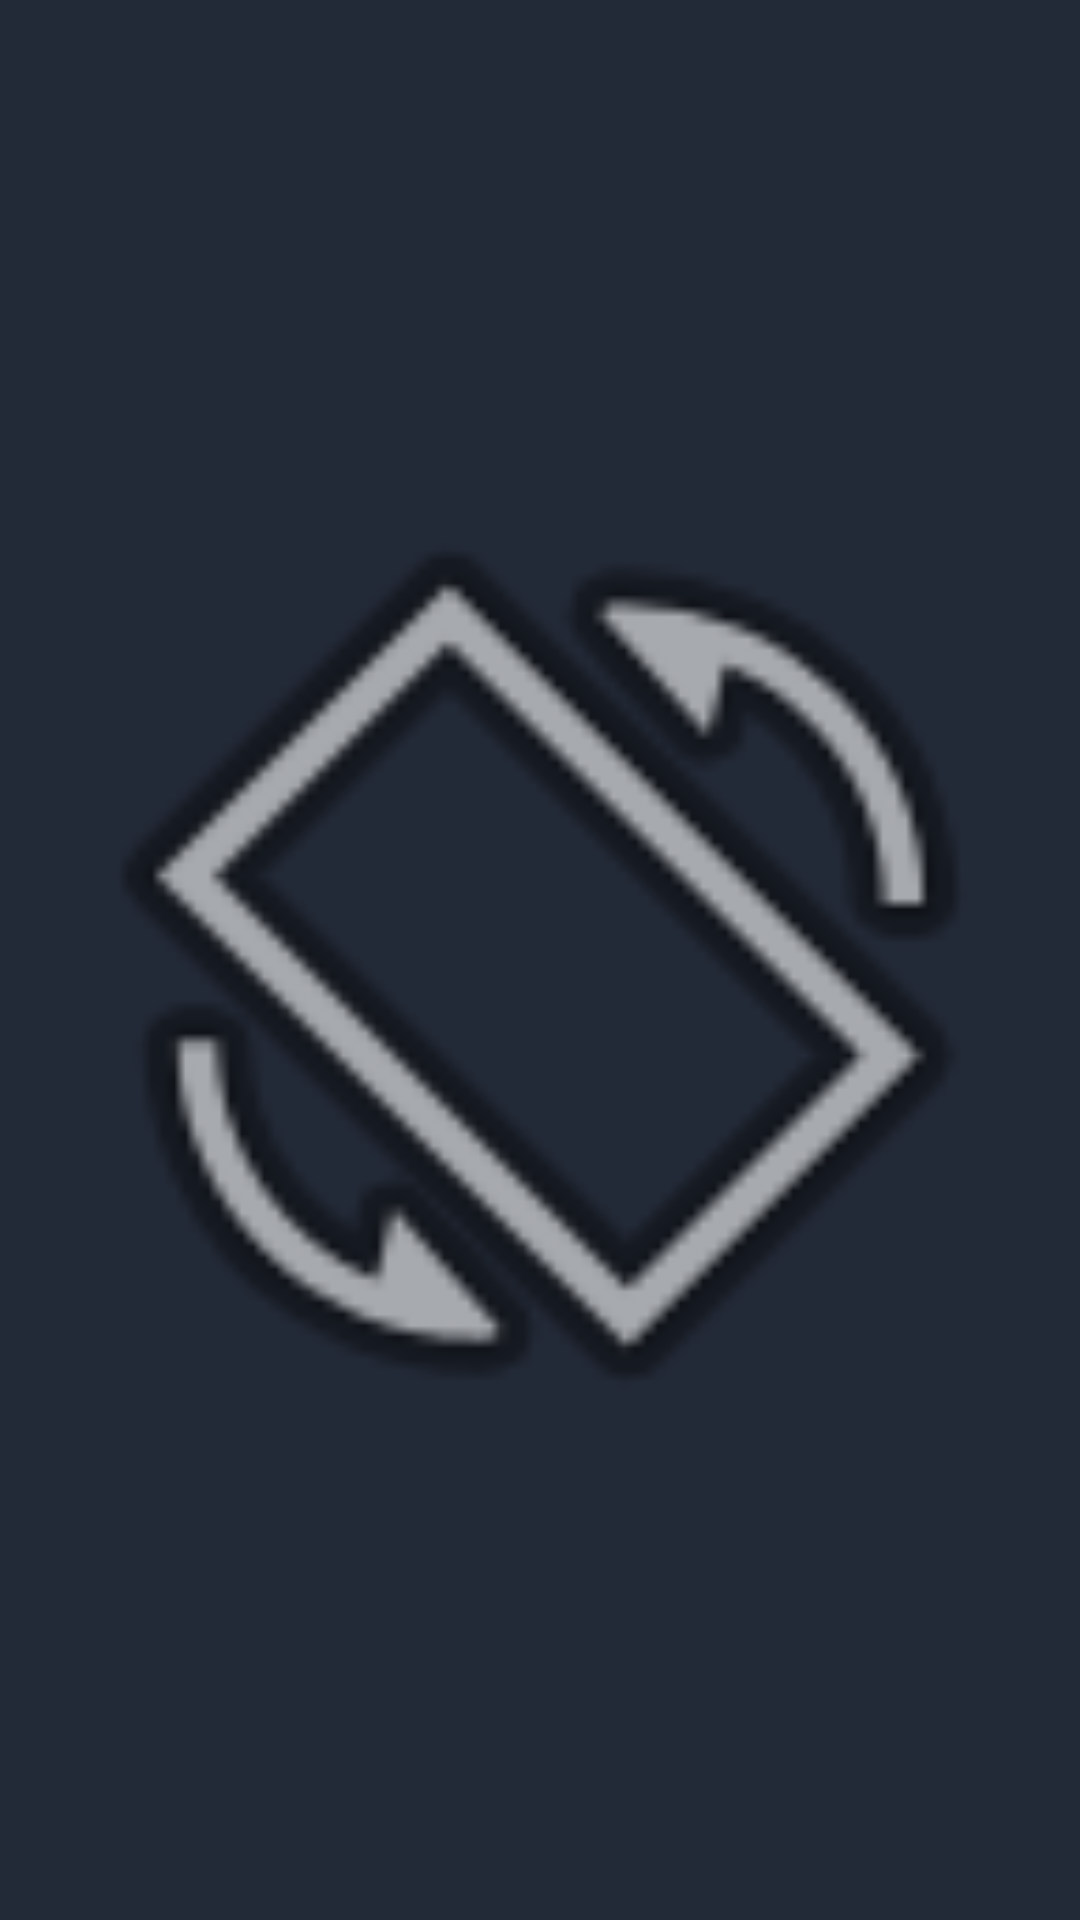

Layout XML and referenced resources for this Android screen:
<!-- AndroidManifest.xml: application theme AppTheme -->
<!-- res/layout/activity_preview_image_activty.xml -->
<?xml version="1.0" encoding="utf-8"?>
<androidx.constraintlayout.widget.ConstraintLayout xmlns:android="http://schemas.android.com/apk/res/android"
    xmlns:app="http://schemas.android.com/apk/res-auto"
    xmlns:tools="http://schemas.android.com/tools"
    android:layout_width="match_parent"
    android:layout_height="match_parent"
    tools:context=".ui.PreviewImageActivty">

    <ImageView
        android:id="@+id/ivPreview"
        android:layout_width="0dp"
        android:layout_height="0dp"
        app:layout_constraintBottom_toBottomOf="parent"
        android:background="@color/colorPrimary"
        app:layout_constraintEnd_toEndOf="parent"
        app:layout_constraintHorizontal_bias="0.5"
        app:layout_constraintStart_toStartOf="parent"
        app:layout_constraintTop_toTopOf="parent"
        app:srcCompat="@android:drawable/ic_menu_always_landscape_portrait" />


</androidx.constraintlayout.widget.ConstraintLayout>
<!-- resources referenced by this layout -->
<resources>
  <color name="colorPrimary">#232A37</color>
  <style name="AppTheme" parent="Theme.AppCompat.Light.NoActionBar">
          
          <item name="colorPrimary">@color/colorPrimary</item>
          <item name="colorPrimaryDark">@color/colorPrimaryDark</item>
          <item name="colorAccent">@color/colorAccent</item>
      </style>
  <color name="colorPrimaryDark">@color/colorPrimary</color>
  <color name="colorAccent">@color/blueColor</color>
  <color name="blueColor">#0089FF</color>
</resources>
